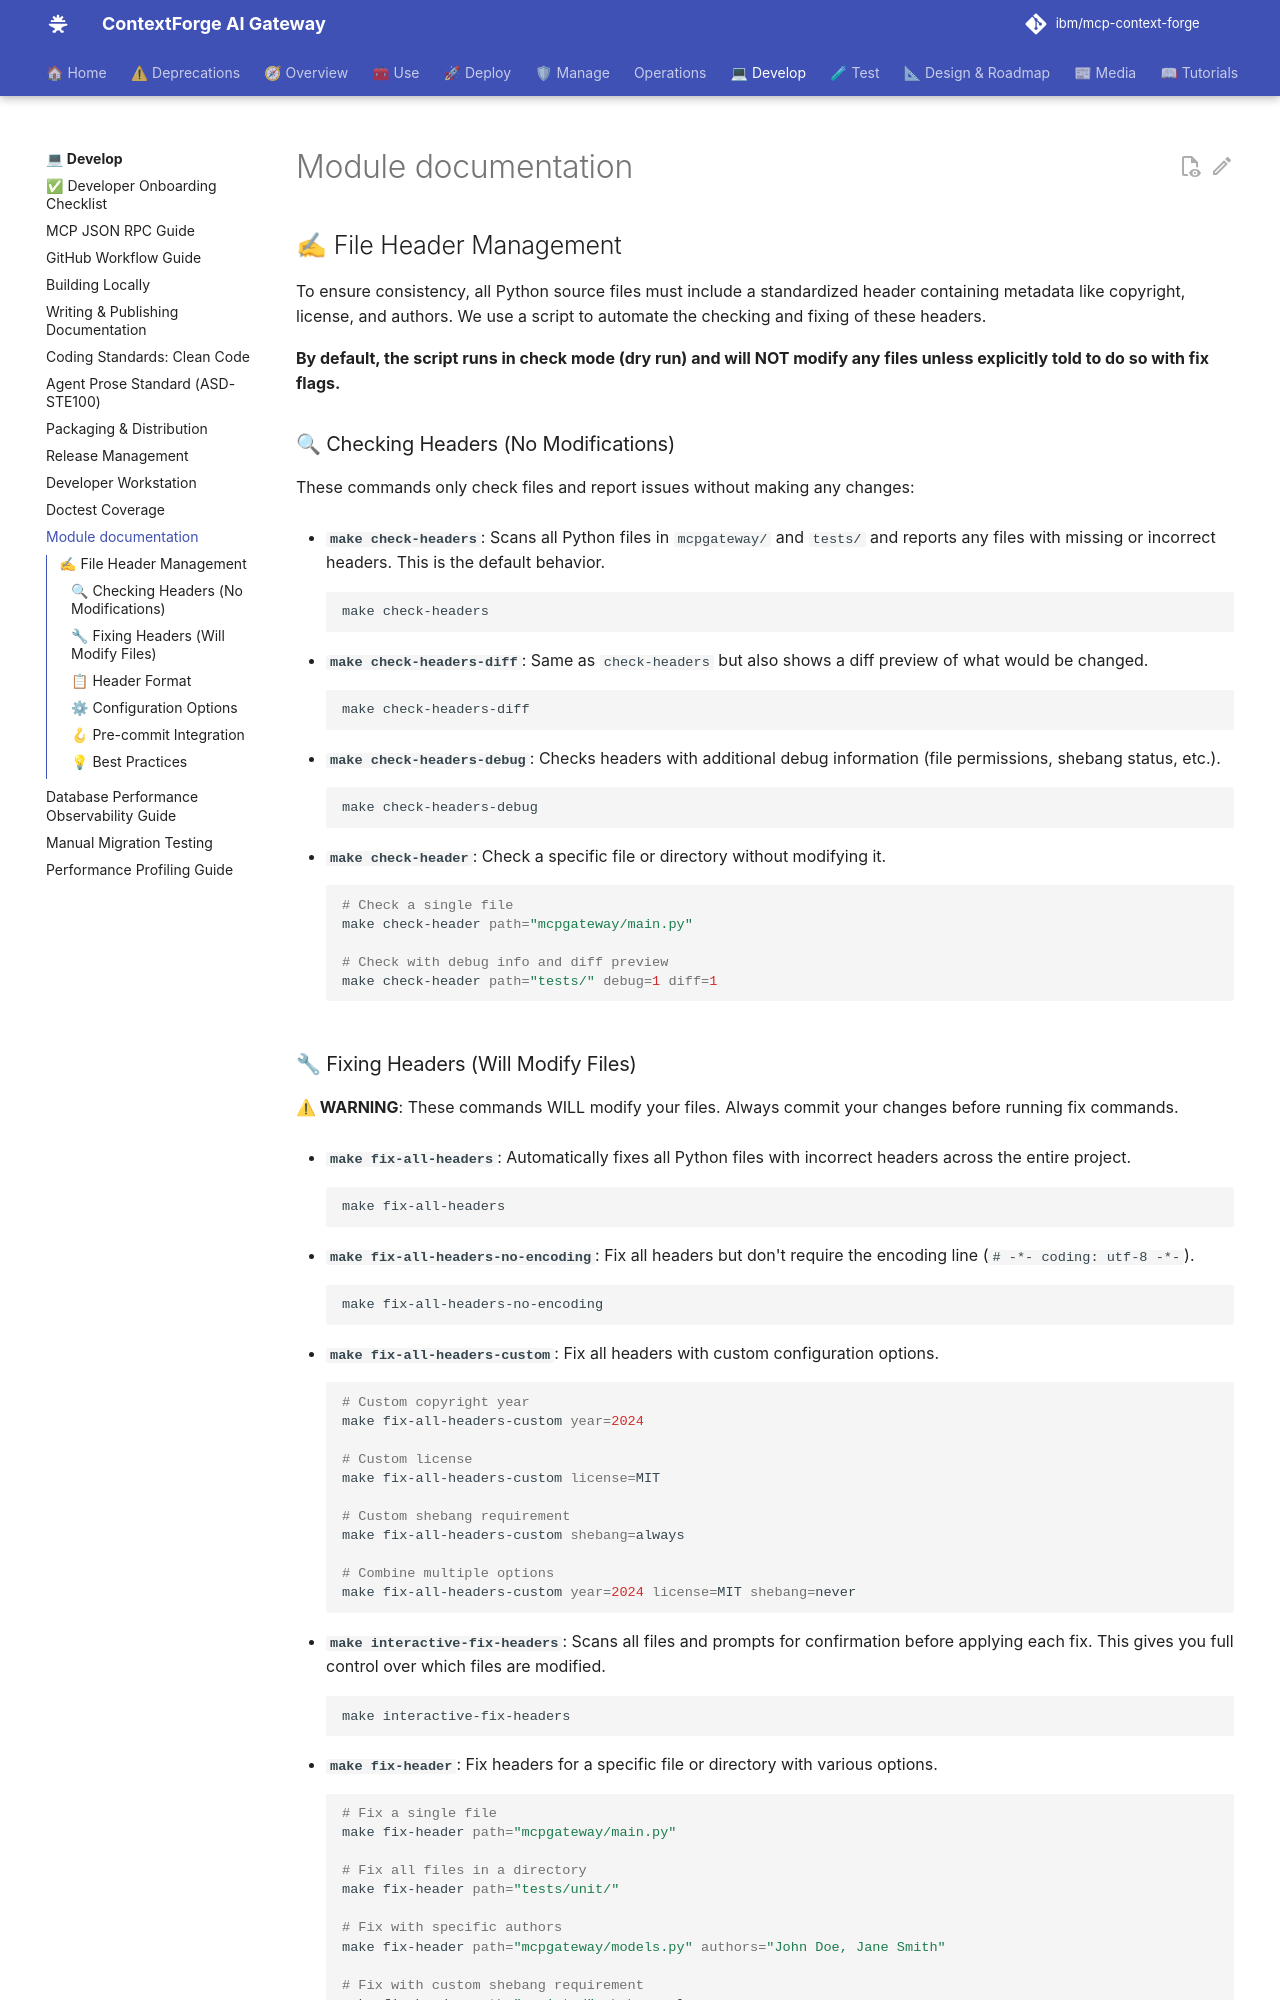

repository: IBM/mcp-context-forge · page: 1.0.11/development/module-documentation/index.html · generator: mkdocs

# Module documentation

## ✍ File Header Management

To ensure consistency, all Python source files must include a standardized header containing metadata like copyright, license, and authors. We use a script to automate the checking and fixing of these headers.

**By default, the script runs in check mode (dry run) and will NOT modify any files unless explicitly told to do so with fix flags.**

### 🔍 Checking Headers (No Modifications)

These commands only check files and report issues without making any changes:

*   **`make check-headers`**:
    Scans all Python files in `mcpgateway/` and `tests/` and reports any files with missing or incorrect headers. This is the default behavior.

    ```bash
    make check-headers
    ```

*   **`make check-headers-diff`**:
    Same as `check-headers` but also shows a diff preview of what would be changed.

    ```bash
    make check-headers-diff
    ```

*   **`make check-headers-debug`**:
    Checks headers with additional debug information (file permissions, shebang status, etc.).

    ```bash
    make check-headers-debug
    ```

*   **`make check-header`**:
    Check a specific file or directory without modifying it.

    ```bash
    # Check a single file
    make check-header path="mcpgateway/main.py"

    # Check with debug info and diff preview
    make check-header path="tests/" debug=1 diff=1
    ```
